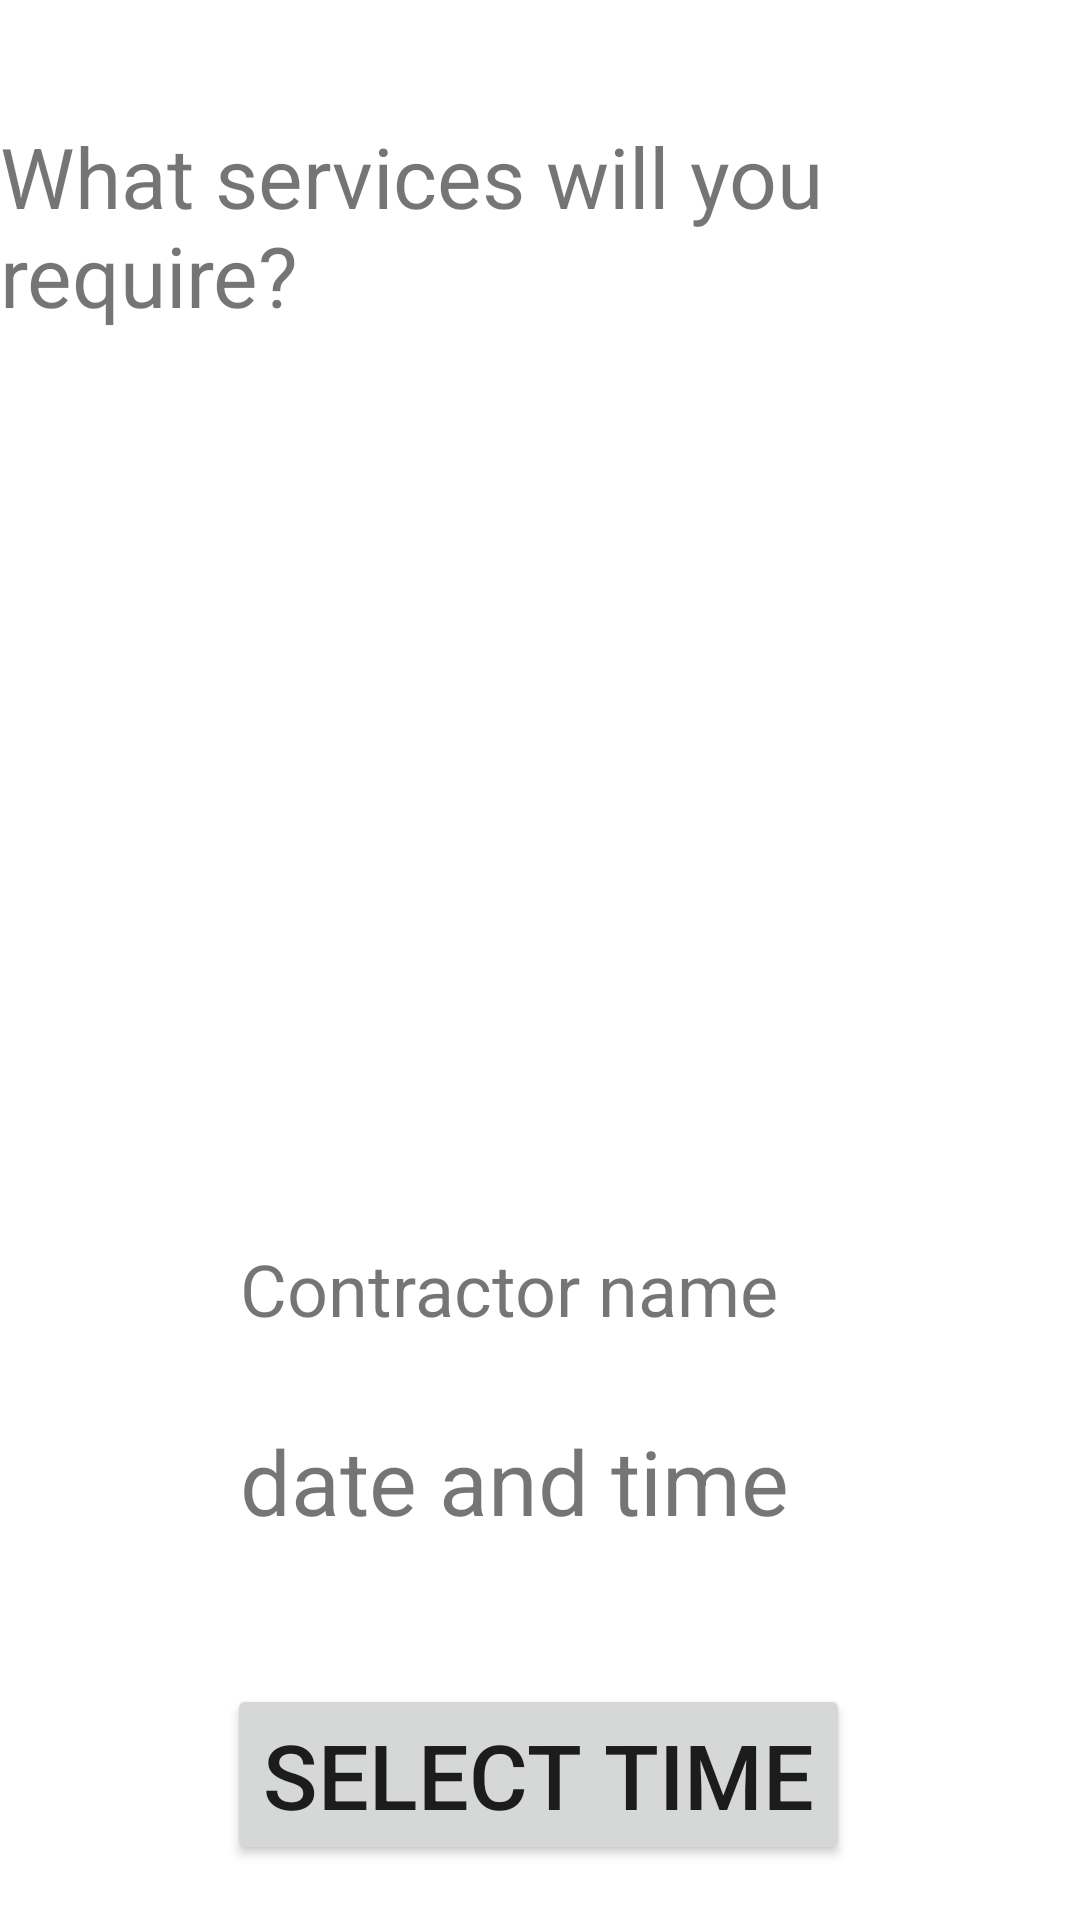

Write the Android layout XML for this screen, with the resource values it uses.
<!-- AndroidManifest.xml: application theme Theme.DiamondCastApp -->
<!-- res/layout/activity_appointment_time_and_service_choice.xml -->
<?xml version="1.0" encoding="utf-8"?>
<androidx.constraintlayout.widget.ConstraintLayout xmlns:android="http://schemas.android.com/apk/res/android"
    xmlns:app="http://schemas.android.com/apk/res-auto"
    xmlns:tools="http://schemas.android.com/tools"
    android:layout_width="match_parent"
    android:layout_height="match_parent"
    tools:context=".AppointmentTimeAndServiceChoiceActivity">

    <com.google.android.material.chip.ChipGroup
        android:id="@+id/chipGroup"
        android:layout_width="370dp"
        android:layout_height="291dp"
        android:layout_marginBottom="200dp"
        app:chipSpacingHorizontal="10dp"
        app:chipSpacingVertical="10dp"
        app:layout_constraintBottom_toBottomOf="parent"
        app:layout_constraintEnd_toEndOf="parent"
        app:layout_constraintStart_toStartOf="parent"
        app:layout_constraintTop_toBottomOf="@+id/serviceSelectionHeader"
        app:layout_constraintVertical_bias="0.204">

    </com.google.android.material.chip.ChipGroup>

    <TextView
        android:id="@+id/serviceSelectionHeader"
        android:layout_width="wrap_content"
        android:layout_height="wrap_content"
        android:layout_marginTop="40dp"
        android:text="@string/what_services_will_you_require"
        android:textSize="28sp"
        app:layout_constraintEnd_toEndOf="parent"
        app:layout_constraintStart_toStartOf="parent"
        app:layout_constraintTop_toTopOf="parent" />

    <TextView
        android:id="@+id/displaySelectedDateServiceChoice"
        android:layout_width="282dp"
        android:layout_height="39dp"
        android:layout_marginStart="80dp"
        android:layout_marginTop="64dp"
        android:text="@string/default_date_and_time_str_home_screen"
        android:textSize="30sp"
        app:layout_constraintStart_toStartOf="parent"
        app:layout_constraintTop_toBottomOf="@+id/chipGroup" />
    <TextView
        android:id="@+id/displaySelectedContractorName"
        android:layout_width="282dp"
        android:layout_height="44dp"
        android:layout_marginStart="80dp"
        android:layout_marginTop="4dp"
        android:text="@string/contractor_name"
        android:textSize="24sp"
        app:layout_constraintStart_toStartOf="parent"
        app:layout_constraintTop_toBottomOf="@+id/chipGroup" />


    <Button
        android:id="@+id/chooseAppointmentTimeButton"
        android:layout_width="wrap_content"
        android:layout_height="wrap_content"
        android:layout_marginTop="152dp"
        android:onClick="openTimePicker"
        android:text="@string/select_time"
        android:textSize="30sp"
        app:layout_constraintHorizontal_bias="0.496"
        app:layout_constraintLeft_toLeftOf="parent"
        app:layout_constraintRight_toRightOf="parent"
        app:layout_constraintTop_toBottomOf="@id/chipGroup" />

    <Button
        android:id="@+id/confirmServiceSelectionBtn"
        android:layout_width="wrap_content"
        android:layout_height="wrap_content"
        android:layout_marginTop="228dp"
        android:text="@string/confirm_choices"
        app:layout_constraintEnd_toEndOf="parent"
        app:layout_constraintStart_toStartOf="parent"
        app:layout_constraintTop_toBottomOf="@+id/chipGroup" />


</androidx.constraintlayout.widget.ConstraintLayout>
<!-- resources referenced by this layout -->
<resources>
  <string name="confirm_choices">Confirm choices</string>
  <string name="contractor_name">Contractor name</string>
  <string name="default_date_and_time_str_home_screen">date and time</string>
  <string name="select_time">Select Time</string>
  <string name="what_services_will_you_require">What services will you require?</string>
  <style name="Theme.DiamondCastApp" parent="Theme.MaterialComponents.DayNight.DarkActionBar">
          
          <item name="colorPrimary">@color/purple_500</item>
          <item name="colorPrimaryVariant">@color/purple_700</item>
          <item name="colorOnPrimary">@color/white</item>
          
          <item name="colorSecondary">@color/teal_200</item>
          <item name="colorSecondaryVariant">@color/teal_700</item>
          <item name="colorOnSecondary">@color/black</item>
          
          <item name="android:statusBarColor" tools:targetApi="l">?attr/colorPrimaryVariant</item>
          
      </style>
  <color name="purple_500">#FF6200EE</color>
  <color name="purple_700">#FF3700B3</color>
  <color name="white">#FFFFFFFF</color>
  <color name="teal_200">#FF03DAC5</color>
  <color name="teal_700">#FF018786</color>
  <color name="black">#FF000000</color>
</resources>
